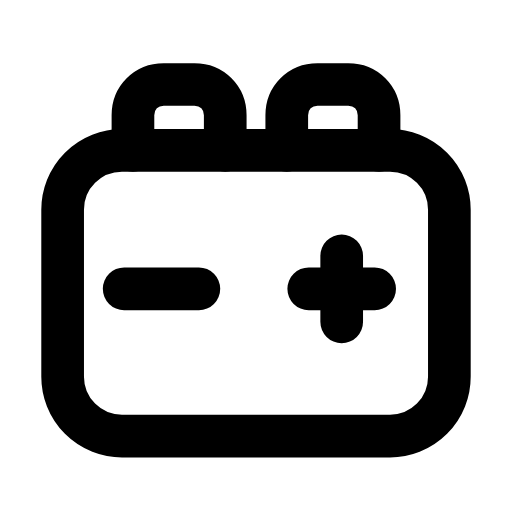
t = 0.00 s
t = 0.30 s: frame unchanged from t = 0.00 s, image omitted
t = 0.57 s: frame unchanged from t = 0.00 s, image omitted
t = 0.83 s: frame unchanged from t = 0.00 s, image omitted
t = 1.15 s: frame unchanged from t = 0.00 s, image omitted
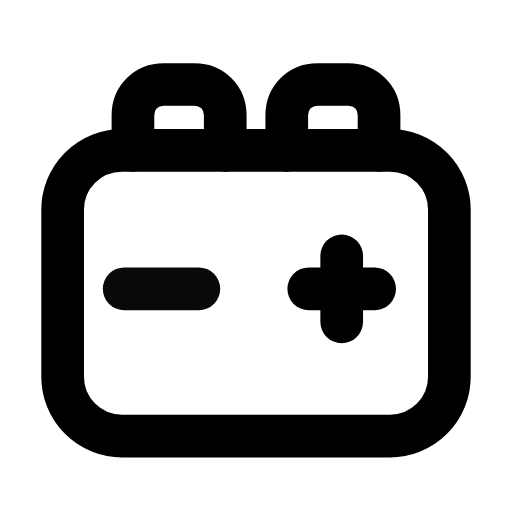
t = 1.42 s

The animated SVG that drew these frames (rendered in a browser with its animation timeline set to each time). Animation: 2 SMIL elements (animate=2); one cycle of 1.70 s, repeats indefinitely.

<svg xmlns="http://www.w3.org/2000/svg" width="24" height="24" viewBox="0 0 24 24" fill="none"><g transform="translate(-0.36 -0.366) scale(1.03)"><rect stroke="currentColor" stroke-width="1.942" stroke-linecap="round" stroke-linejoin="round" fill="none" x="3.2" y="7.2" width="17.6" height="13" rx="2.7"></rect><path stroke="currentColor" stroke-width="1.942" stroke-linecap="round" stroke-linejoin="round" fill="none" d="M6.4 7.2L6.4 5.6C6.4 4.8 7 4.2 7.8 4.2L9.2 4.2C10 4.2 10.6 4.8 10.6 5.6L10.6 7.2"></path><path stroke="currentColor" stroke-width="1.942" stroke-linecap="round" stroke-linejoin="round" fill="none" d="M13.4 7.2L13.4 5.6C13.4 4.8 14 4.2 14.8 4.2L16.2 4.2C17 4.2 17.6 4.8 17.6 5.6L17.6 7.2"></path><line stroke="currentColor" stroke-width="1.942" stroke-linecap="round" stroke-linejoin="round" fill="none" x1="6" y1="13.5" x2="9.4" y2="13.5"><animate attributeName="opacity" values="1;1;0.3;1;1;1;1;0.3;1;1;1" keyTimes="0;0.0675;0.126;0.189;0.45;0.6;0.774;0.816;0.855;0.9;1" dur="1.7s" repeatCount="indefinite" calcMode="spline" keySplines="0.16 1 0.3 1;0.16 1 0.3 1;0.16 1 0.3 1;0.16 1 0.3 1;0.16 1 0.3 1;0.16 1 0.3 1;0.16 1 0.3 1;0.16 1 0.3 1;0.16 1 0.3 1;0.16 1 0.3 1"/></line><path stroke="currentColor" stroke-width="1.942" stroke-linecap="round" stroke-linejoin="round" fill="none" d="M15.9 12L15.9 15M14.4 13.5L17.4 13.5"><animate attributeName="opacity" values="1;1;0.25;1;1;1;1;0.25;1;1;1" keyTimes="0;0.2025;0.27;0.3375;0.45;0.6;0.675;0.72;0.765;0.9;1" dur="1.7s" repeatCount="indefinite" calcMode="spline" keySplines="0.16 1 0.3 1;0.16 1 0.3 1;0.16 1 0.3 1;0.16 1 0.3 1;0.16 1 0.3 1;0.16 1 0.3 1;0.16 1 0.3 1;0.16 1 0.3 1;0.16 1 0.3 1;0.16 1 0.3 1"/></path></g></svg>
